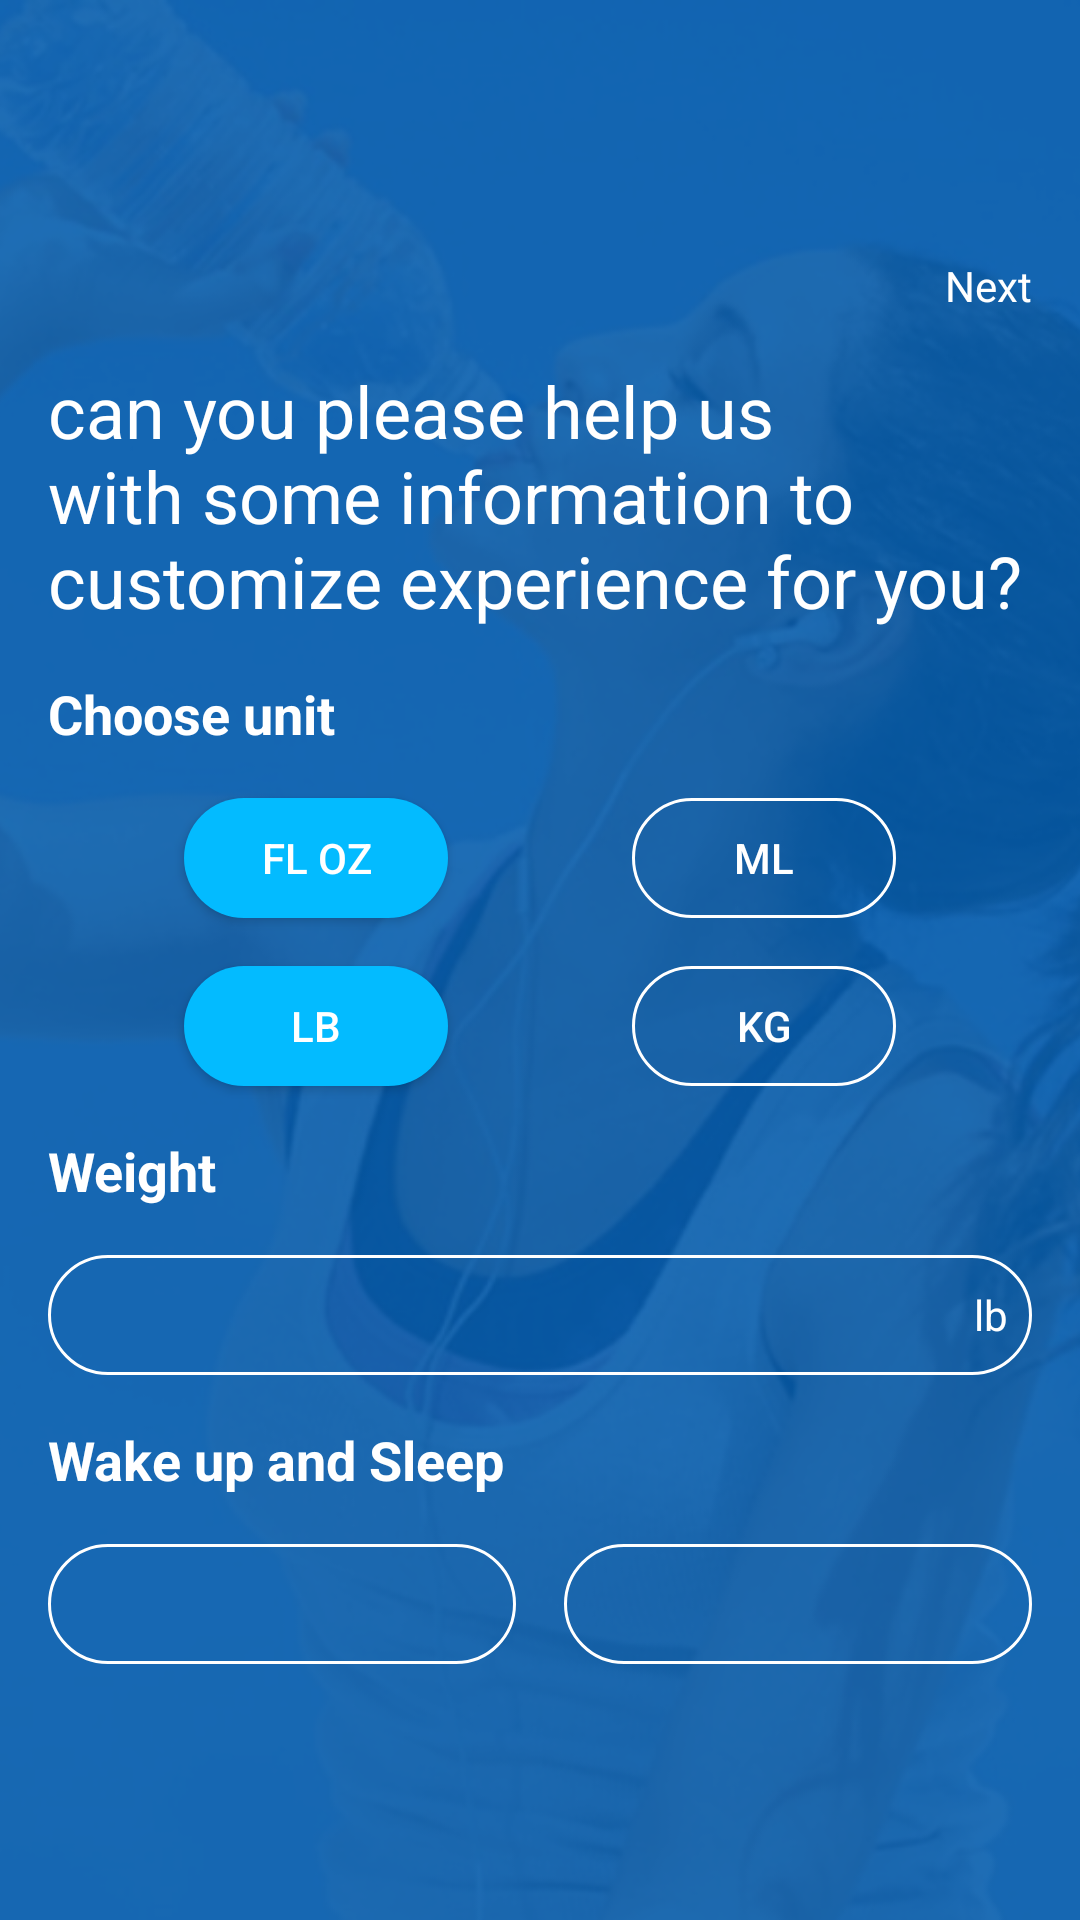

The Android layout XML behind this screen, and the referenced resources:
<!-- AndroidManifest.xml: application theme Theme.WaterReminder -->
<!-- res/layout/activity_setting.xml -->
<?xml version="1.0" encoding="utf-8"?>
<androidx.constraintlayout.widget.ConstraintLayout xmlns:android="http://schemas.android.com/apk/res/android"
    xmlns:app="http://schemas.android.com/apk/res-auto"
    xmlns:tools="http://schemas.android.com/tools"
    android:layout_width="match_parent"
    android:layout_height="match_parent"
    android:layout_gravity="center_vertical"
    tools:context=".SettingActivity">

    <ImageView
        android:id="@+id/imageView2"
        android:layout_width="0dp"
        android:layout_height="0dp"
        android:scaleType="centerCrop"
        android:src="@drawable/artboard_2"
        app:layout_constraintBottom_toBottomOf="parent"
        app:layout_constraintEnd_toEndOf="parent"
        app:layout_constraintHorizontal_bias="0.0"
        app:layout_constraintStart_toStartOf="parent"
        app:layout_constraintTop_toTopOf="parent"
        app:layout_constraintVertical_bias="1.0" />

    <TextView
        android:id="@+id/textView4"
        android:layout_width="0dp"
        android:layout_height="wrap_content"
        android:layout_marginStart="16dp"
        android:layout_marginTop="16dp"
        android:layout_marginEnd="16dp"
        android:text="can you please help us with some information to customize experience for you?"
        android:textColor="@color/white"
        android:textSize="24sp"
        app:layout_constraintBottom_toTopOf="@+id/textView5"
        app:layout_constraintEnd_toEndOf="parent"
        app:layout_constraintStart_toStartOf="parent"
        app:layout_constraintTop_toBottomOf="@+id/nextText" />

    <TextView
        android:id="@+id/textView5"
        android:layout_width="wrap_content"
        android:layout_height="wrap_content"
        android:layout_marginStart="16dp"
        android:layout_marginTop="16dp"
        android:text="Choose unit"
        android:textColor="@color/white"
        android:textSize="18sp"
        android:textStyle="bold"
        app:layout_constraintBottom_toTopOf="@+id/button"
        app:layout_constraintStart_toStartOf="parent"
        app:layout_constraintTop_toBottomOf="@+id/textView4" />

    <Button
        android:id="@+id/button"
        android:layout_width="wrap_content"
        android:layout_height="40dp"
        android:layout_marginTop="16dp"
        android:background="@drawable/btn_selected"
        android:text="fl oz"
        android:textColor="@color/white"
        app:layout_constraintBottom_toTopOf="@+id/button3"
        app:layout_constraintEnd_toStartOf="@+id/button2"
        app:layout_constraintStart_toStartOf="parent"
        app:layout_constraintTop_toBottomOf="@+id/textView5" />

    <Button
        android:id="@+id/button2"
        android:layout_width="wrap_content"
        android:layout_height="40dp"
        android:background="@drawable/btn1"
        android:text="ml"
        android:textColor="@color/white"
        app:layout_constraintBottom_toBottomOf="@+id/button"
        app:layout_constraintEnd_toEndOf="parent"
        app:layout_constraintStart_toEndOf="@+id/button"
        app:layout_constraintTop_toTopOf="@+id/button" />

    <Button
        android:id="@+id/button3"
        android:layout_width="wrap_content"
        android:layout_height="40dp"
        android:layout_marginTop="16dp"
        android:background="@drawable/btn_selected"
        android:text="lb"
        android:textColor="@color/white"
        app:layout_constraintBottom_toTopOf="@+id/textView6"
        app:layout_constraintEnd_toStartOf="@+id/button4"
        app:layout_constraintStart_toStartOf="parent"
        app:layout_constraintTop_toBottomOf="@+id/button" />

    <Button
        android:id="@+id/button4"
        android:layout_width="wrap_content"
        android:layout_height="40dp"
        android:background="@drawable/btn1"
        android:text="kg"
        android:textColor="@color/white"
        app:layout_constraintBottom_toBottomOf="@+id/button3"
        app:layout_constraintEnd_toEndOf="parent"
        app:layout_constraintStart_toEndOf="@+id/button3"
        app:layout_constraintTop_toTopOf="@+id/button3" />

    <TextView
        android:id="@+id/textView6"
        android:layout_width="wrap_content"
        android:layout_height="wrap_content"
        android:layout_marginStart="16dp"
        android:layout_marginTop="16dp"
        android:text="Weight"
        android:textColor="@color/white"
        android:textSize="18sp"
        android:textStyle="bold"
        app:layout_constraintBottom_toTopOf="@+id/weightText"
        app:layout_constraintStart_toStartOf="parent"
        app:layout_constraintTop_toBottomOf="@+id/button3" />

    <TextView
        android:id="@+id/textView7"
        android:layout_width="wrap_content"
        android:layout_height="wrap_content"
        android:layout_marginStart="16dp"
        android:layout_marginTop="16dp"
        android:text="Wake up and Sleep"
        android:textColor="@color/white"
        android:textSize="18sp"
        android:textStyle="bold"
        app:layout_constraintBottom_toTopOf="@+id/startTime"
        app:layout_constraintStart_toStartOf="parent"
        app:layout_constraintTop_toBottomOf="@+id/weightText" />

    <EditText
        android:id="@+id/weightText"
        android:layout_width="0dp"
        android:layout_height="40dp"
        android:layout_marginStart="16dp"
        android:layout_marginTop="16dp"
        android:layout_marginEnd="16dp"
        android:background="@drawable/btn1"
        android:inputType="textPersonName|numberDecimal"
        android:paddingStart="8dp"
        android:paddingEnd="8dp"
        android:textColor="@color/white"
        app:layout_constraintBottom_toTopOf="@+id/textView7"
        app:layout_constraintEnd_toEndOf="parent"
        app:layout_constraintStart_toStartOf="parent"
        app:layout_constraintTop_toBottomOf="@+id/textView6" />

    <EditText
        android:id="@+id/startTime"
        android:layout_width="0dp"
        android:layout_height="40dp"
        android:layout_marginStart="16dp"
        android:layout_marginTop="16dp"
        android:layout_marginBottom="16dp"
        android:background="@drawable/btn1"
        android:editable="false"
        android:inputType="textPersonName"
        android:paddingStart="8dp"
        android:paddingEnd="8dp"
        android:textColor="@color/white"
        app:layout_constraintBottom_toBottomOf="parent"
        app:layout_constraintEnd_toStartOf="@+id/endTime"
        app:layout_constraintStart_toStartOf="parent"
        app:layout_constraintTop_toBottomOf="@+id/textView7" />

    <EditText
        android:id="@+id/endTime"
        android:layout_width="0dp"
        android:layout_height="40dp"
        android:layout_marginStart="16dp"
        android:layout_marginEnd="16dp"
        android:background="@drawable/btn1"
        android:editable="false"
        android:inputType="textPersonName"
        android:paddingStart="8dp"
        android:paddingEnd="8dp"
        android:textColor="@color/white"
        app:layout_constraintBottom_toBottomOf="@+id/startTime"
        app:layout_constraintEnd_toEndOf="parent"
        app:layout_constraintStart_toEndOf="@+id/startTime"
        app:layout_constraintTop_toTopOf="@+id/startTime" />

    <TextView
        android:id="@+id/textView9"
        android:layout_width="wrap_content"
        android:layout_height="wrap_content"
        android:layout_marginEnd="8dp"
        android:text="lb"
        android:textColor="@color/white"
        app:layout_constraintBottom_toBottomOf="@+id/weightText"
        app:layout_constraintEnd_toEndOf="@+id/weightText"
        app:layout_constraintTop_toTopOf="@+id/weightText" />

    <TextView
        android:id="@+id/nextText"
        android:layout_width="wrap_content"
        android:layout_height="wrap_content"
        android:layout_marginTop="16dp"
        android:layout_marginEnd="16dp"
        android:text="Next"
        android:textColor="@color/white"
        app:layout_constraintBottom_toTopOf="@+id/textView4"
        app:layout_constraintEnd_toEndOf="parent"
        app:layout_constraintTop_toTopOf="parent"
        app:layout_constraintVertical_chainStyle="packed" />

</androidx.constraintlayout.widget.ConstraintLayout>
<!-- resources referenced by this layout -->
<resources>
  <color name="white">#FFFFFFFF</color>
  <!-- drawable artboard_2: png bitmap (drawable-v24, 352273 bytes) -->
  <!-- drawable btn1 (drawable) -->
  <?xml version="1.0" encoding="utf-8"?>
  <shape xmlns:android="http://schemas.android.com/apk/res/android" android:shape="rectangle">
      <corners
          android:radius="20dp"/>
      <solid
          android:color="@android:color/transparent"/>
      <stroke
          android:width="1dp"
          android:color="@color/white"/>
  
  </shape>
  <!-- drawable btn_selected (drawable) -->
  <?xml version="1.0" encoding="utf-8"?>
  <shape xmlns:android="http://schemas.android.com/apk/res/android" android:shape="rectangle">
      <corners
          android:radius="20dp"/>
      <solid
          android:color="#03BBFF"/>
  
  
  </shape>
  <style name="Theme.WaterReminder" parent="Theme.AppCompat.Light.NoActionBar">
          
          <item name="colorPrimary">@color/purple_500</item>
          <item name="colorPrimaryVariant">@color/purple_700</item>
          <item name="colorOnPrimary">@color/white</item>
          
          <item name="colorSecondary">@color/teal_200</item>
          <item name="colorSecondaryVariant">@color/teal_700</item>
          <item name="colorOnSecondary">@color/black</item>
          
          <item name="android:statusBarColor" tools:targetApi="l">?attr/colorPrimaryVariant</item>
          
      </style>
  <color name="purple_500">#0C5FB2</color>
  <color name="purple_700">#0C5FB2</color>
  <color name="teal_200">#FF03DAC5</color>
  <color name="teal_700">#FF018786</color>
  <color name="black">#FF000000</color>
</resources>
